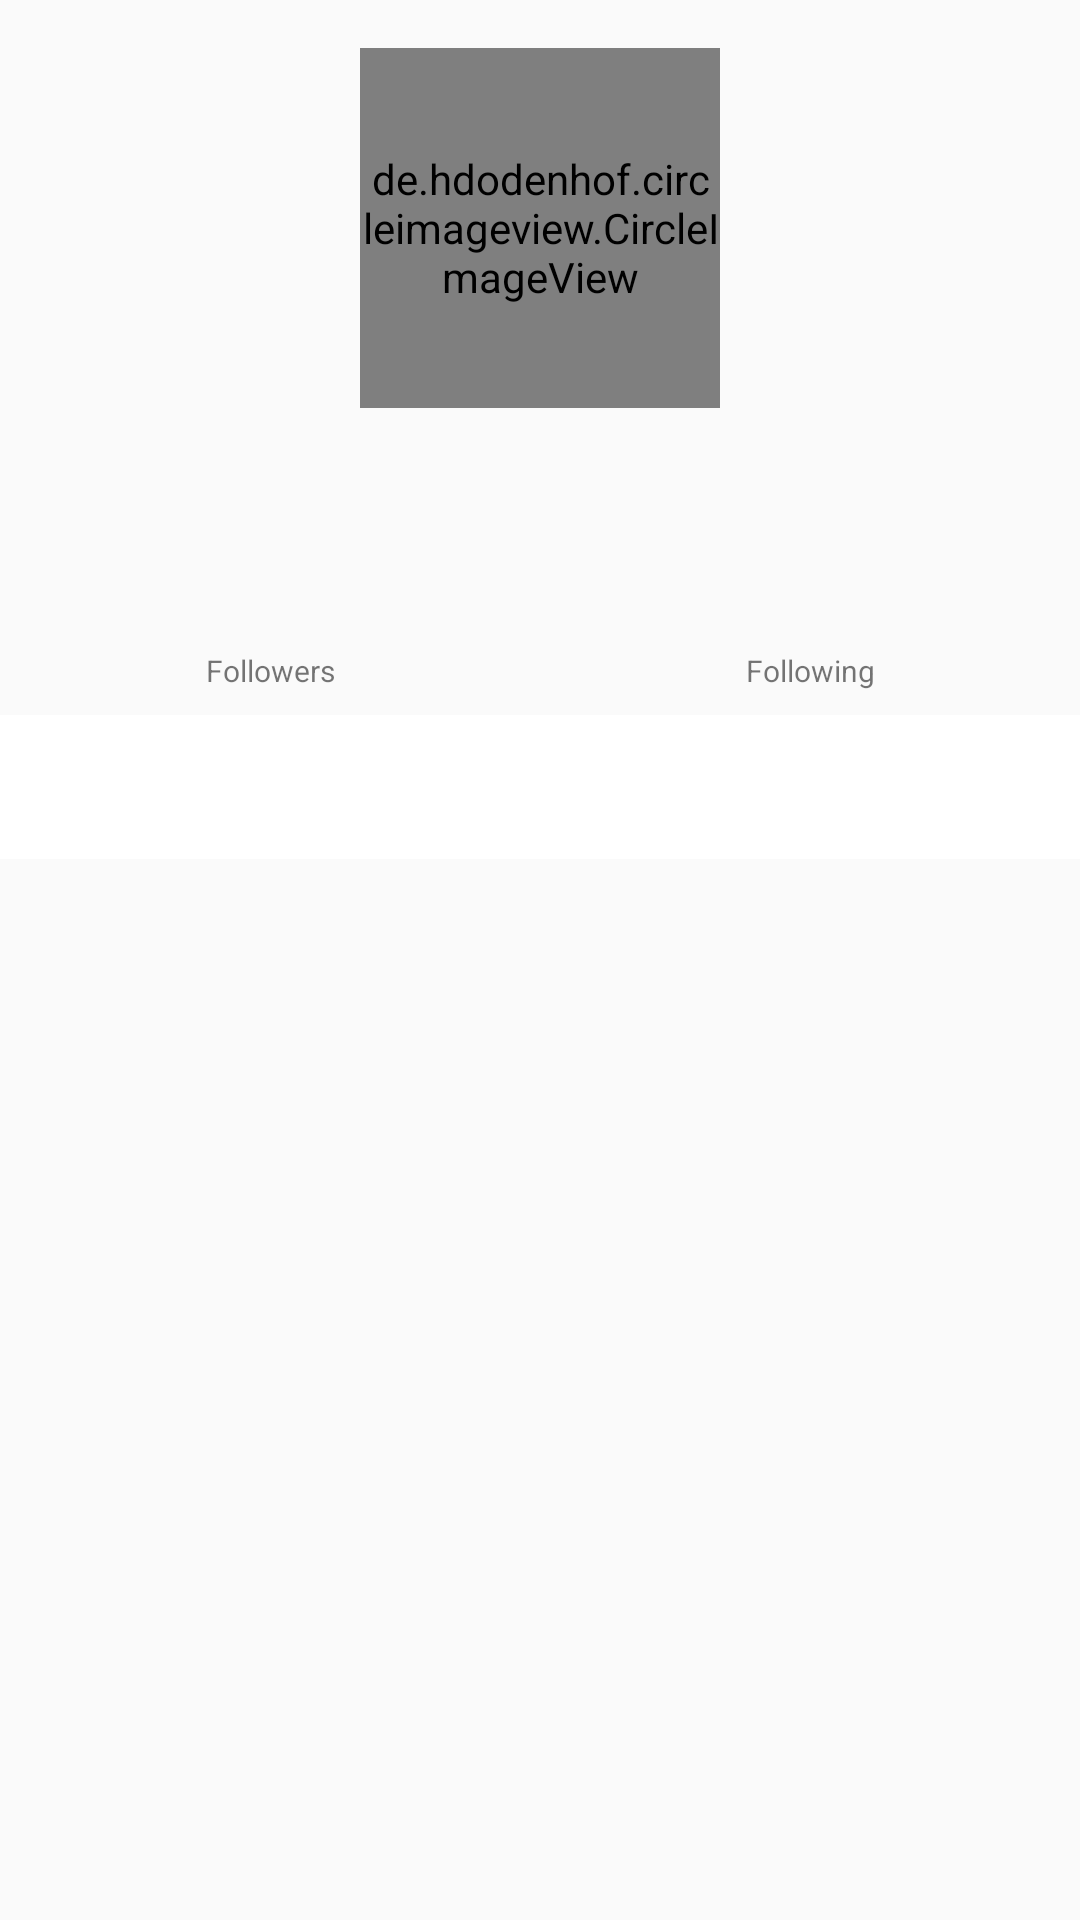

Here is an Android app screen rendered from its layout file. Give the layout XML and the strings, colors and styles it references.
<!-- AndroidManifest.xml: application theme Theme.GithubUser -->
<!-- res/layout/activity_detail_user.xml -->
<?xml version="1.0" encoding="utf-8"?>
<androidx.constraintlayout.widget.ConstraintLayout
    xmlns:android="http://schemas.android.com/apk/res/android"
    xmlns:app="http://schemas.android.com/apk/res-auto"
    xmlns:tools="http://schemas.android.com/tools"
    android:layout_width="match_parent"
    android:layout_height="match_parent">

    <de.hdodenhof.circleimageview.CircleImageView
        android:id="@+id/circleImageView"
        android:layout_width="120dp"
        android:layout_height="120dp"
        android:layout_marginTop="16dp"
        app:layout_constraintEnd_toEndOf="parent"
        app:layout_constraintStart_toStartOf="parent"
        app:layout_constraintTop_toTopOf="parent" />

    <ToggleButton
        android:id="@+id/toggle_favorite"
        android:layout_width="38dp"
        android:layout_height="38dp"
        android:background="@drawable/favorite_toggle"
        android:focusable="false"
        android:focusableInTouchMode="false"
        android:textOff=""
        android:textOn=""
        app:layout_constraintBottom_toBottomOf="@+id/circleImageView"
        app:layout_constraintEnd_toEndOf="@+id/circleImageView"
        app:layout_constraintHorizontal_bias="1.0"
        app:layout_constraintStart_toStartOf="@+id/circleImageView"
        app:layout_constraintTop_toTopOf="@+id/circleImageView"
        app:layout_constraintVertical_bias="1.0" />

    <TextView
        android:id="@+id/tv_name"
        android:layout_width="wrap_content"
        android:layout_height="wrap_content"
        android:layout_marginTop="16dp"
        tools:text="Nama"
        android:textStyle="bold"
        android:textSize="18sp"
        android:textColor="@color/black"
        app:layout_constraintEnd_toEndOf="@+id/circleImageView"
        app:layout_constraintStart_toStartOf="@+id/circleImageView"
        app:layout_constraintTop_toBottomOf="@+id/circleImageView" />

    <androidx.constraintlayout.widget.Guideline
        android:id="@+id/guideline"
        android:layout_width="0dp"
        android:layout_height="wrap_content"
        android:orientation="vertical"
        app:layout_constraintGuide_percent="0.5"
        />

    <TextView
        android:id="@+id/tv_followers"
        android:layout_width="wrap_content"
        android:layout_height="wrap_content"
        android:layout_marginTop="16dp"
        android:textColor="@color/black_github"
        android:textSize="18sp"
        app:layout_constraintEnd_toStartOf="@+id/guideline"
        app:layout_constraintStart_toStartOf="parent"
        app:layout_constraintTop_toBottomOf="@+id/tv_name"
        tools:text="100" />

    <TextView
        android:id="@+id/tv_following"
        android:layout_width="wrap_content"
        android:layout_height="wrap_content"
        android:layout_marginTop="16dp"
        android:textColor="@color/black_github"
        android:textSize="18sp"
        app:layout_constraintEnd_toEndOf="parent"
        app:layout_constraintStart_toStartOf="@+id/guideline"
        app:layout_constraintTop_toBottomOf="@+id/tv_name"
        tools:text="100" />

    <TextView
        android:id="@+id/textView3"
        android:layout_width="wrap_content"
        android:layout_height="wrap_content"
        android:text="@string/followers"
        android:textSize="10sp"
        app:layout_constraintEnd_toEndOf="@+id/tv_followers"
        app:layout_constraintStart_toStartOf="@+id/tv_followers"
        app:layout_constraintTop_toBottomOf="@+id/tv_followers" />

    <TextView
        android:id="@+id/textView4"
        android:layout_width="wrap_content"
        android:layout_height="wrap_content"
        android:text="@string/following"
        android:textSize="10sp"
        app:layout_constraintEnd_toEndOf="@+id/tv_following"
        app:layout_constraintStart_toStartOf="@+id/tv_following"
        app:layout_constraintTop_toBottomOf="@+id/tv_following" />

    <com.google.android.material.tabs.TabLayout
        android:id="@+id/tabs"
        android:layout_width="0dp"
        android:layout_height="wrap_content"
        android:layout_marginTop="8dp"
        android:background="@color/white"
        app:layout_constraintEnd_toEndOf="parent"
        app:layout_constraintStart_toStartOf="parent"
        app:layout_constraintTop_toBottomOf="@+id/textView3"
        app:tabTextColor="@color/black" />

    <androidx.viewpager.widget.ViewPager
        android:id="@+id/view_pager"
        android:layout_width="0dp"
        android:layout_height="0dp"
        app:layout_constraintBottom_toBottomOf="parent"
        app:layout_constraintEnd_toEndOf="parent"
        app:layout_constraintHorizontal_bias="1.0"
        app:layout_constraintStart_toStartOf="parent"
        app:layout_constraintTop_toBottomOf="@+id/tabs"
        app:layout_constraintVertical_bias="0.0" />


</androidx.constraintlayout.widget.ConstraintLayout>
<!-- resources referenced by this layout -->
<resources>
  <color name="black">#FF000000</color>
  <color name="black_github">#24282E</color>
  <color name="white">#FFFFFFFF</color>
  <string name="followers">Followers</string>
  <string name="following">Following</string>
  <style name="Theme.GithubUser" parent="Theme.AppCompat.Light">
          
          <item name="colorPrimary">@color/white</item>
          <item name="colorPrimaryVariant">@color/white_github</item>
          <item name="colorOnPrimary">@color/black_github</item>
          
          <item name="colorSecondary">@color/green_github</item>
          <item name="colorSecondaryVariant">@color/green_light_github</item>
          <item name="colorOnSecondary">@color/black</item>
          
          <item name="android:statusBarColor" tools:targetApi="l">?attr/colorPrimaryVariant</item>
          
      </style>
  <color name="white_github">#F6F8FA</color>
  <color name="green_github">#2EA44F</color>
  <color name="green_light_github">#87C0A0</color>
</resources>
